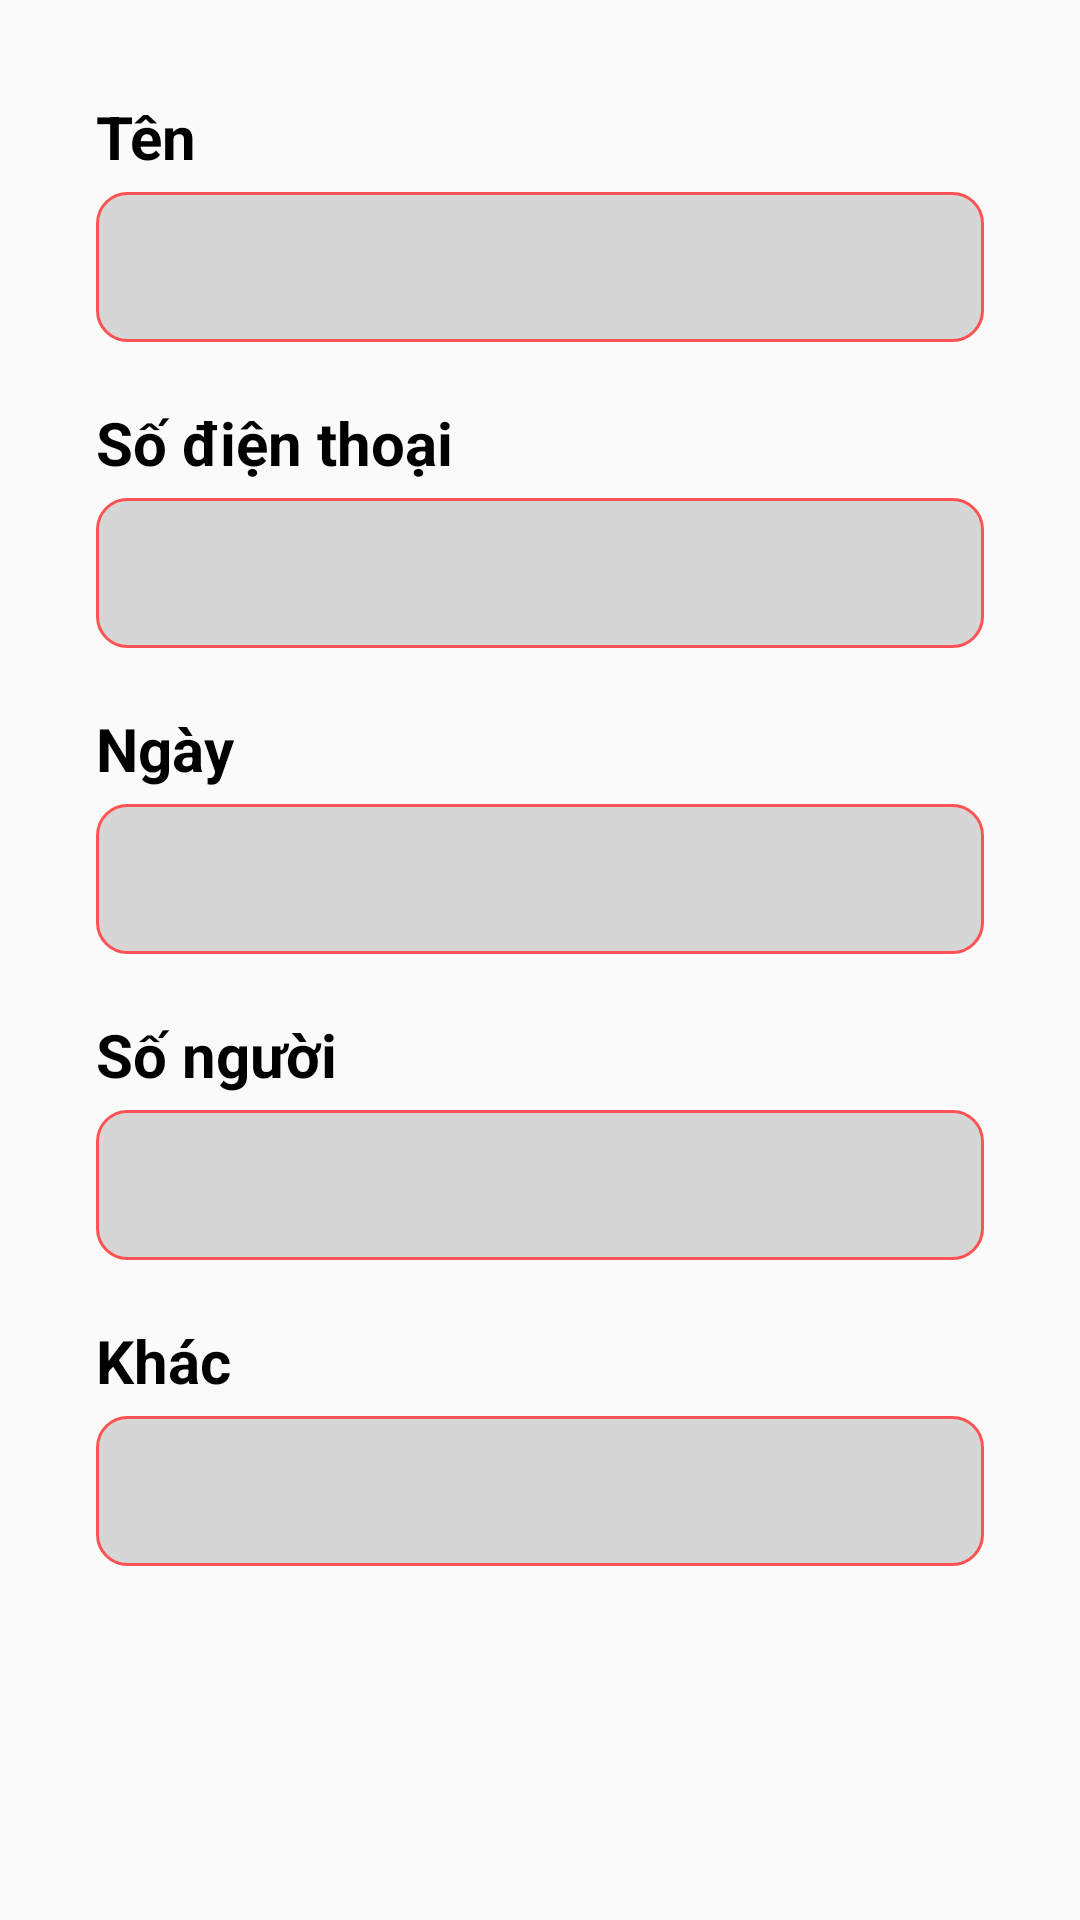

Here is an Android app screen rendered from its layout file. Give the layout XML and the strings, colors and styles it references.
<!-- AndroidManifest.xml: application theme Theme.BTLProject -->
<!-- res/layout/fragment_booking.xml -->
<?xml version="1.0" encoding="utf-8"?>
<FrameLayout xmlns:android="http://schemas.android.com/apk/res/android"
    xmlns:app="http://schemas.android.com/apk/res-auto"
    xmlns:tools="http://schemas.android.com/tools"
    android:layout_width="match_parent"
    android:layout_height="match_parent"
    tools:context=".BookingFragment">

    <LinearLayout
        android:layout_width="match_parent"
        android:layout_height="match_parent"
        android:orientation="vertical"
        android:padding="32dp"
>

        <TextView
            android:id="@+id/textView20"
            android:layout_width="match_parent"
            android:layout_height="wrap_content"
            android:textSize="20sp"
            android:textStyle="bold"
            android:text="Tên"
            android:textColor="@color/black"/>

        <EditText
            android:id="@+id/edt_booking_name"
            android:layout_width="match_parent"
            android:layout_height="50dp"
            android:ems="10"
            android:inputType="text"
            android:textSize="18sp"
            android:padding="12dp"
            android:layout_marginTop="5dp"
            android:background="@drawable/edittext_backgound"/>

        <TextView
            android:layout_marginTop="20dp"
            android:layout_width="match_parent"
            android:layout_height="wrap_content"
            android:textSize="20sp"
            android:textStyle="bold"
            android:text="Số điện thoại"
            android:textColor="@color/black"/>

        <EditText
            android:id="@+id/edt_booking_phonenumber"
            android:layout_width="match_parent"
            android:layout_height="50dp"
            android:layout_marginTop="5dp"
            android:background="@drawable/edittext_backgound"
            android:ems="10"
            android:inputType="number"
            android:padding="12dp"
            android:textSize="18sp" />
        <TextView
            android:layout_marginTop="20dp"
            android:layout_width="match_parent"
            android:layout_height="wrap_content"
            android:textSize="20sp"
            android:textStyle="bold"
            android:text="Ngày"
            android:textColor="@color/black"/>

        <EditText
            android:id="@+id/edt_booking_date"
            android:layout_width="match_parent"
            android:layout_height="50dp"
            android:ems="10"
            android:inputType="text"
            android:textSize="18sp"
            android:padding="12dp"
            android:drawableRight="@drawable/baseline_calendar_month_24"
            android:layout_marginTop="5dp"
            android:background="@drawable/edittext_backgound"/>
        <TextView
            android:layout_marginTop="20dp"
            android:layout_width="match_parent"
            android:layout_height="wrap_content"
            android:textSize="20sp"
            android:textStyle="bold"
            android:text="Số người"
            android:textColor="@color/black"/>

        <EditText
            android:id="@+id/edt_booking_numberofguest"
            android:layout_width="match_parent"
            android:layout_height="50dp"
            android:layout_marginTop="5dp"
            android:background="@drawable/edittext_backgound"
            android:ems="10"
            android:inputType="number"
            android:padding="12dp"
            android:textSize="18sp" />

        <TextView
            android:layout_marginTop="20dp"
            android:layout_width="match_parent"
            android:layout_height="wrap_content"
            android:textSize="20sp"
            android:textStyle="bold"
            android:text="Khác"
            android:textColor="@color/black"/>

        <EditText
            android:id="@+id/edt_special_request"
            android:layout_width="match_parent"
            android:layout_height="50dp"
            android:ems="10"
            android:inputType="text"
            android:textSize="18sp"
            android:padding="12dp"
            android:layout_marginTop="5dp"
            android:background="@drawable/edittext_backgound"/>

        <Button
            android:id="@+id/btn_booking"
            android:layout_width="match_parent"
            android:layout_height="wrap_content"
            android:layout_marginTop="130dp"
            android:text="Đặt bàn"
            android:background="@drawable/back_ground_toast"
            />
    </LinearLayout>
</FrameLayout>
<!-- resources referenced by this layout -->
<resources>
  <color name="black">#FF000000</color>
  <!-- drawable edittext_backgound (drawable) -->
  <?xml version="1.0" encoding="utf-8"?>
  <selector xmlns:android="http://schemas.android.com/apk/res/android">
  <item>
      <shape android:shape="rectangle">
          <solid android:color="#D7D6D7"/>
          <corners android:radius="10dp"/>
          <stroke android:color="@color/purple_700" android:width="1dp"/>
      </shape>
  </item>
  </selector>
  <style name="Theme.BTLProject" parent="Base.Theme.BTLProject" />
  <color name="purple_700">#FF5353</color>
  <style name="Base.Theme.BTLProject" parent="Theme.AppCompat.DayNight.DarkActionBar">
          
          
          <item name="windowActionBar">false</item>
          <item name="windowNoTitle">true</item>
      </style>
</resources>
